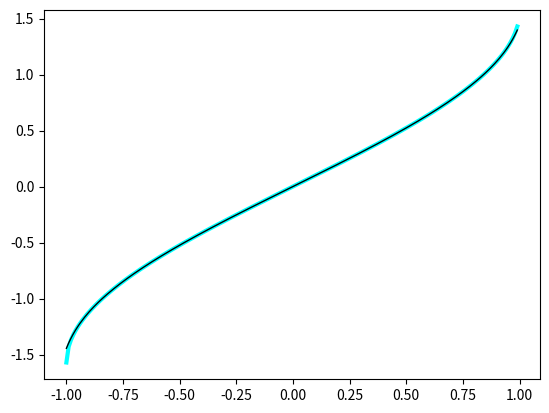

Here is the Python script that generated this plot:
import math

ITERATIONS = 20

def my_arcsin(x):
    x_pow = x
    multiplier = 1
    partial_sum = x
    for n in range(1, ITERATIONS):
        x_pow *= x**2
        multiplier = math.factorial(2*n) / (4**n * math.factorial(n)**2 * (2*n + 1))
        partial_sum += x_pow * multiplier
    return partial_sum

print(math.asin(0.3))
print(my_arcsin(0.3))

import matplotlib.pyplot as plt
%config InlineBackend.figure_formats = ['svg',  'pdf']
%matplotlib inline


import matplotlib.pyplot as plt
import numpy as np

vs = np.vectorize(my_arcsin)
print(my_arcsin, vs)

angles = np.r_[-1:1:0.01]
plt.plot(angles, np.arcsin(angles), linewidth=3.0, color='cyan')
plt.plot(angles, vs(angles), linewidth=1.0, color='black')
plt.show()